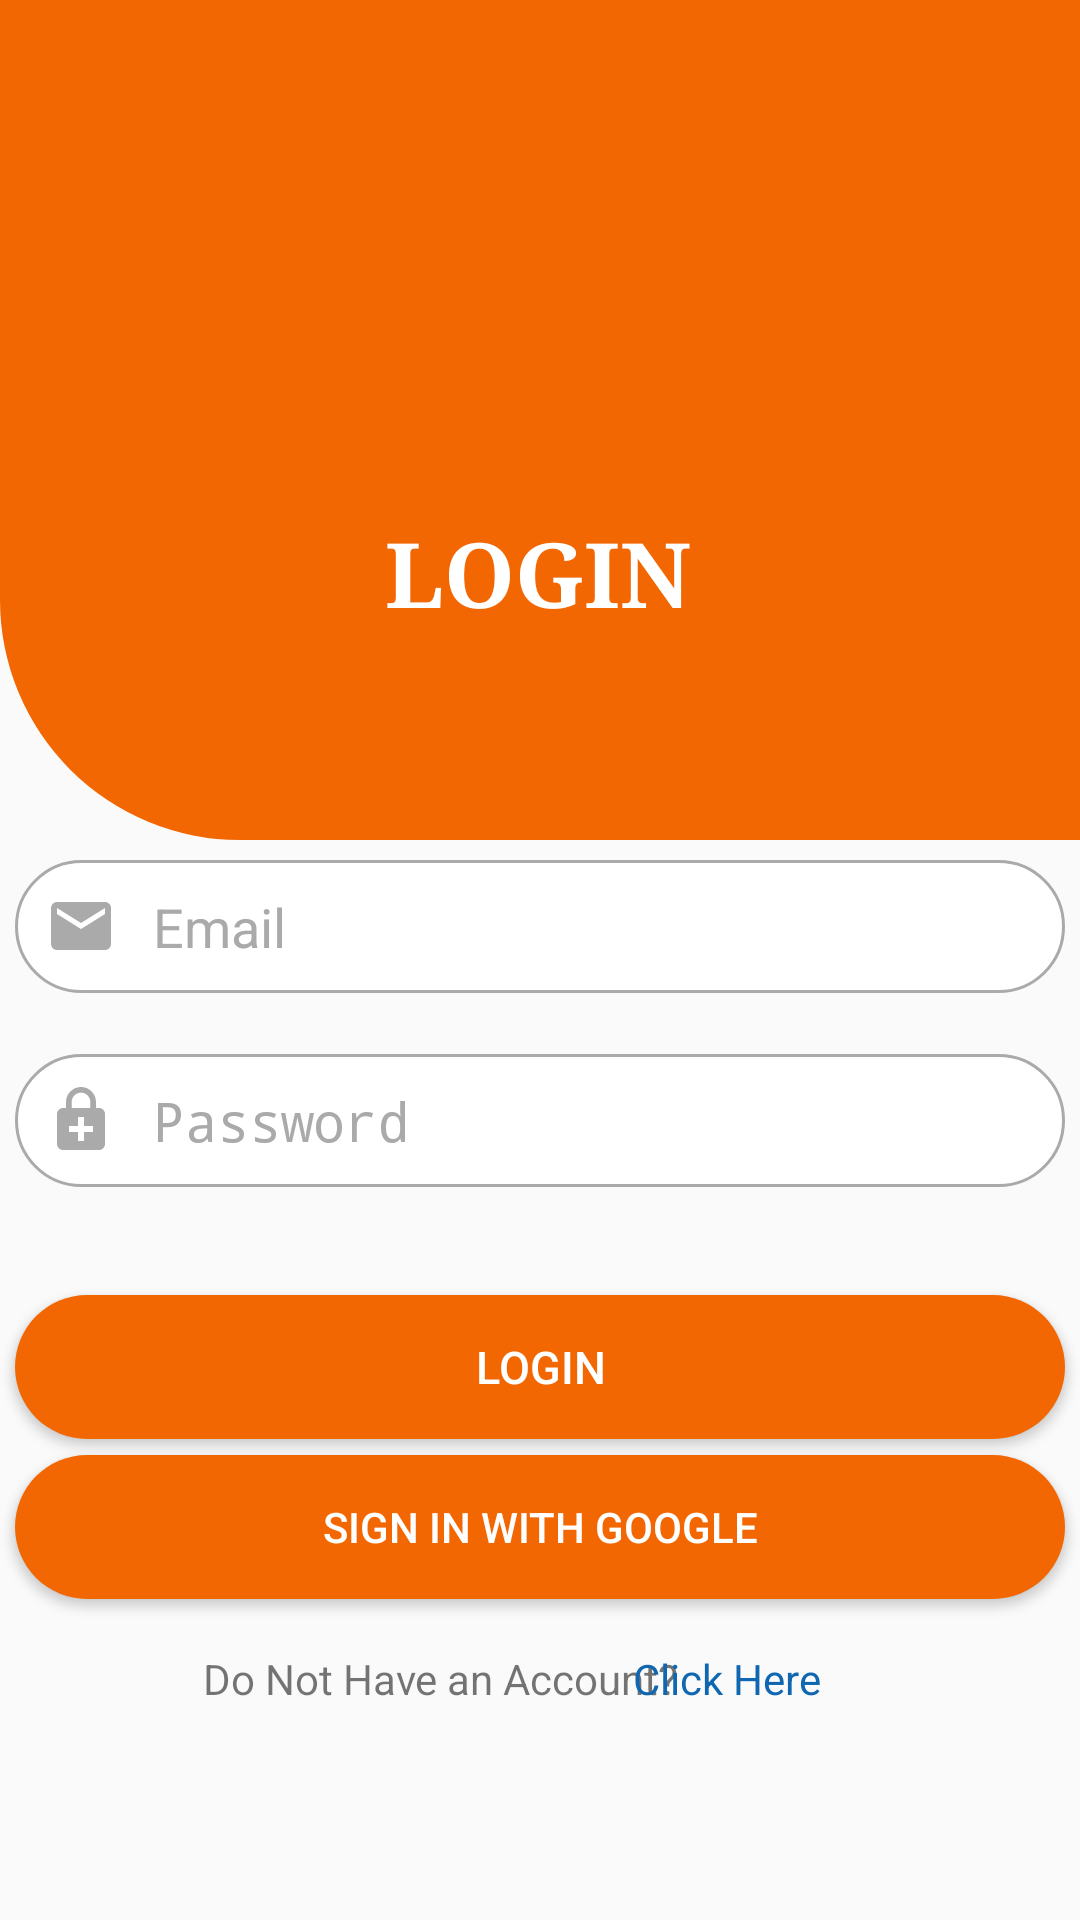

Android layout source for this screen:
<!-- AndroidManifest.xml: activity theme Theme.AplikasiSederhana.NoActionBar -->
<!-- res/layout/activity_main.xml -->
<?xml version="1.0" encoding="utf-8"?>
<androidx.constraintlayout.widget.ConstraintLayout xmlns:android="http://schemas.android.com/apk/res/android"
    xmlns:app="http://schemas.android.com/apk/res-auto"
    xmlns:tools="http://schemas.android.com/tools"
    android:id="@+id/main"
    android:layout_width="match_parent"
    android:layout_height="match_parent"
    tools:context=".MainActivity">

    <TextView
        android:id="@+id/hover2"
        android:layout_width="match_parent"
        android:layout_height="280sp"
        android:background="@drawable/header_auth"
        android:gravity="center"
        android:textAlignment="center"
        android:textColor="@color/black"
        android:textSize="30sp"
        android:textStyle="bold"
        android:typeface="serif"
        app:layout_constraintBottom_toBottomOf="parent"
        app:layout_constraintEnd_toEndOf="parent"
        app:layout_constraintHorizontal_bias="0.0"
        app:layout_constraintStart_toStartOf="parent"
        app:layout_constraintTop_toTopOf="parent"
        app:layout_constraintVertical_bias="0.0" />

    <Button
        android:id="@+id/emailSignInButton"
        android:layout_width="350sp"
        android:layout_height="wrap_content"
        android:background="@drawable/custom_btn_orange"
        android:text="Login"
        android:textColor="@color/white"
        android:textSize="15sp"
        app:layout_constraintBottom_toBottomOf="parent"
        app:layout_constraintEnd_toEndOf="parent"
        app:layout_constraintHorizontal_bias="0.508"
        app:layout_constraintStart_toStartOf="parent"
        app:layout_constraintTop_toTopOf="parent"
        app:layout_constraintVertical_bias="0.729" />


    <EditText
        android:id="@+id/passwordEditText"
        android:layout_width="350dp"
        android:layout_height="wrap_content"
        android:background="@drawable/custom_input"
        android:drawableStart="@drawable/custom_lock_icon"
        android:drawablePadding="12dp"
        android:ems="10"
        android:hint="Password"
        android:inputType="textPassword"
        android:padding="10dp"
        android:shadowColor="#0000ff"
        android:textColor="@color/black"
        android:textColorHint="#AAAAAA"
        app:layout_constraintBottom_toBottomOf="parent"
        app:layout_constraintEnd_toEndOf="parent"
        app:layout_constraintHorizontal_bias="0.508"
        app:layout_constraintStart_toStartOf="parent"
        app:layout_constraintTop_toTopOf="parent"
        app:layout_constraintVertical_bias="0.59" />

    <TextView
        android:id="@+id/textView4"
        android:layout_width="wrap_content"
        android:layout_height="wrap_content"
        android:text="Do Not Have an Account? "
        app:layout_constraintBottom_toBottomOf="parent"
        app:layout_constraintEnd_toEndOf="parent"
        app:layout_constraintHorizontal_bias="0.341"
        app:layout_constraintStart_toStartOf="parent"
        app:layout_constraintTop_toBottomOf="@+id/googleSignInButton"
        app:layout_constraintVertical_bias="0.192" />

    <TextView
        android:id="@+id/clickToRegister"
        android:layout_width="wrap_content"
        android:layout_height="wrap_content"
        android:clickable="true"
        android:text="Click Here "
        android:textColor="#0F67B1"
        app:layout_constraintBottom_toBottomOf="parent"
        app:layout_constraintEnd_toEndOf="parent"
        app:layout_constraintHorizontal_bias="0.718"
        app:layout_constraintStart_toStartOf="parent"
        app:layout_constraintTop_toBottomOf="@+id/googleSignInButton"
        app:layout_constraintVertical_bias="0.192" />

    <Button
        android:id="@+id/googleSignInButton"
        android:layout_width="350sp"
        android:layout_height="wrap_content"
        android:background="@drawable/custom_btn_orange"
        android:text="Sign in with Google"
        android:textColor="@color/white"
        app:layout_constraintBottom_toBottomOf="parent"
        app:layout_constraintEnd_toEndOf="parent"
        app:layout_constraintHorizontal_bias="0.508"
        app:layout_constraintStart_toStartOf="parent"
        app:layout_constraintTop_toTopOf="parent"
        app:layout_constraintVertical_bias="0.819" />


    <EditText
        android:id="@+id/emailEditText"
        android:layout_width="350dp"
        android:layout_height="wrap_content"
        android:background="@drawable/custom_input"
        android:drawableStart="@drawable/custom_email_icon"
        android:drawablePadding="12dp"
        android:ems="10"
        android:hint="Email"
        android:inputType="textEmailAddress"
        android:padding="10dp"
        android:shadowColor="#0000ff"
        android:textColor="@color/black"
        android:textColorHint="#AAAAAA"
        app:layout_constraintBottom_toBottomOf="parent"
        app:layout_constraintEnd_toEndOf="parent"
        app:layout_constraintHorizontal_bias="0.508"
        app:layout_constraintStart_toStartOf="parent"
        app:layout_constraintTop_toTopOf="parent"
        app:layout_constraintVertical_bias="0.481" />

    <TextView
        android:id="@+id/textView2"
        android:layout_width="wrap_content"
        android:layout_height="wrap_content"
        android:text="LOGIN"
        android:textColor="@color/white"
        android:textSize="30sp"
        android:textStyle="bold"
        android:typeface="serif"
        app:layout_constraintBottom_toBottomOf="parent"
        app:layout_constraintEnd_toEndOf="parent"
        app:layout_constraintHorizontal_bias="0.498"
        app:layout_constraintStart_toStartOf="parent"
        app:layout_constraintTop_toTopOf="parent"
        app:layout_constraintVertical_bias="0.285" />

    <ProgressBar
        android:id="@+id/progressBar"
        android:layout_width="wrap_content"
        android:layout_height="wrap_content"
        android:visibility="gone"
        app:layout_constraintStart_toStartOf="parent"
        app:layout_constraintTop_toTopOf="parent"
        app:layout_constraintBottom_toBottomOf="parent"
        app:layout_constraintEnd_toEndOf="parent"
        />

    <ImageView
        android:id="@+id/imageView2"
        android:layout_width="181dp"
        android:layout_height="192dp"
        app:layout_constraintBottom_toBottomOf="parent"
        app:layout_constraintEnd_toEndOf="parent"
        app:layout_constraintStart_toStartOf="parent"
        app:layout_constraintTop_toTopOf="parent"
        app:layout_constraintVertical_bias="0.048"
        app:srcCompat="@drawable/logo_white"
        android:adjustViewBounds="true"
        android:scaleType="fitCenter"/>


</androidx.constraintlayout.widget.ConstraintLayout>
<!-- resources referenced by this layout -->
<resources>
  <color name="black">#FF000000</color>
  <color name="white">#FFFFFFFF</color>
  <!-- drawable custom_btn_orange (drawable) -->
  <?xml version="1.0" encoding="utf-8"?>
  <shape xmlns:android="http://schemas.android.com/apk/res/android">
      <solid
          android:color="#F26702"/>
      <corners
          android:radius="30dp"/>
  </shape>
  <!-- drawable custom_email_icon (drawable) -->
  <?xml version="1.0" encoding="utf-8"?>
  <selector xmlns:android="http://schemas.android.com/apk/res/android">
  
      <item
          android:state_focused="true"
          android:drawable="@drawable/baseline_email_24_focused"
          />
  
      <item
          android:state_focused="false"
          android:drawable="@drawable/baseline_email_24"
          />
  </selector>
  <!-- drawable custom_lock_icon (drawable) -->
  <?xml version="1.0" encoding="utf-8"?>
  <selector xmlns:android="http://schemas.android.com/apk/res/android">
  
      <item
          android:state_focused="true"
          android:drawable="@drawable/baseline_enhanced_encryption_24_focused"
          />
  
      <item
          android:state_focused="false"
          android:drawable="@drawable/baseline_enhanced_encryption_24"
          />
  
  </selector>
  <!-- drawable header_auth (drawable) -->
  <?xml version="1.0" encoding="utf-8"?>
  <shape xmlns:android="http://schemas.android.com/apk/res/android">
      <solid
          android:color="#F26702"
          />
      <corners
          android:bottomLeftRadius="80dp"/>
  </shape>
  <style name="Theme.AplikasiSederhana.NoActionBar">
          <item name="windowActionBar">false</item>
          <item name="windowNoTitle">true</item>
      </style>
  <!-- drawable baseline_email_24_focused (drawable) -->
  <vector xmlns:android="http://schemas.android.com/apk/res/android"
      android:height="24dp"
      android:tint="#999DEC"
      android:viewportHeight="24"
      android:viewportWidth="24"
      android:width="24dp">
        
      <path
          android:fillColor="@android:color/white"
          android:pathData="M20,4L4,4c-1.1,0 -1.99,0.9 -1.99,2L2,18c0,1.1 0.9,2 2,2h16c1.1,0 2,-0.9 2,-2L22,6c0,-1.1 -0.9,-2 -2,-2zM20,8l-8,5 -8,-5L4,6l8,5 8,-5v2z"/>
      
  </vector>
  <!-- drawable baseline_email_24 (drawable) -->
  <vector xmlns:android="http://schemas.android.com/apk/res/android"
      android:height="24dp"
      android:tint="#AAAAAA"
      android:viewportHeight="24"
      android:viewportWidth="24"
      android:width="24dp">
        
      <path
          android:fillColor="@android:color/white"
          android:pathData="M20,4L4,4c-1.1,0 -1.99,0.9 -1.99,2L2,18c0,1.1 0.9,2 2,2h16c1.1,0 2,-0.9 2,-2L22,6c0,-1.1 -0.9,-2 -2,-2zM20,8l-8,5 -8,-5L4,6l8,5 8,-5v2z"/>
      
  </vector>
  <!-- drawable baseline_enhanced_encryption_24_focused (drawable) -->
  <vector xmlns:android="http://schemas.android.com/apk/res/android"
      android:height="24dp" android:tint="#999DEC"
      android:viewportHeight="24" android:viewportWidth="24" android:width="24dp">
        
      <path android:fillColor="@android:color/white" android:pathData="M18,8h-1V6c0,-2.76 -2.24,-5 -5,-5S7,3.24 7,6v2H6c-1.1,0 -2,0.9 -2,2v10c0,1.1 0.9,2 2,2h12c1.1,0 2,-0.9 2,-2V10c0,-1.1 -0.9,-2 -2,-2zM8.9,6c0,-1.71 1.39,-3.1 3.1,-3.1s3.1,1.39 3.1,3.1v2H8.9V6zM16,16h-3v3h-2v-3H8v-2h3v-3h2v3h3v2z"/>
      
  </vector>
  <!-- drawable baseline_enhanced_encryption_24 (drawable) -->
  <vector xmlns:android="http://schemas.android.com/apk/res/android" android:height="24dp" android:tint="#AAAAAA" android:viewportHeight="24" android:viewportWidth="24" android:width="24dp">
        
      <path android:fillColor="@android:color/white" android:pathData="M18,8h-1V6c0,-2.76 -2.24,-5 -5,-5S7,3.24 7,6v2H6c-1.1,0 -2,0.9 -2,2v10c0,1.1 0.9,2 2,2h12c1.1,0 2,-0.9 2,-2V10c0,-1.1 -0.9,-2 -2,-2zM8.9,6c0,-1.71 1.39,-3.1 3.1,-3.1s3.1,1.39 3.1,3.1v2H8.9V6zM16,16h-3v3h-2v-3H8v-2h3v-3h2v3h3v2z"/>
      
  </vector>
</resources>
